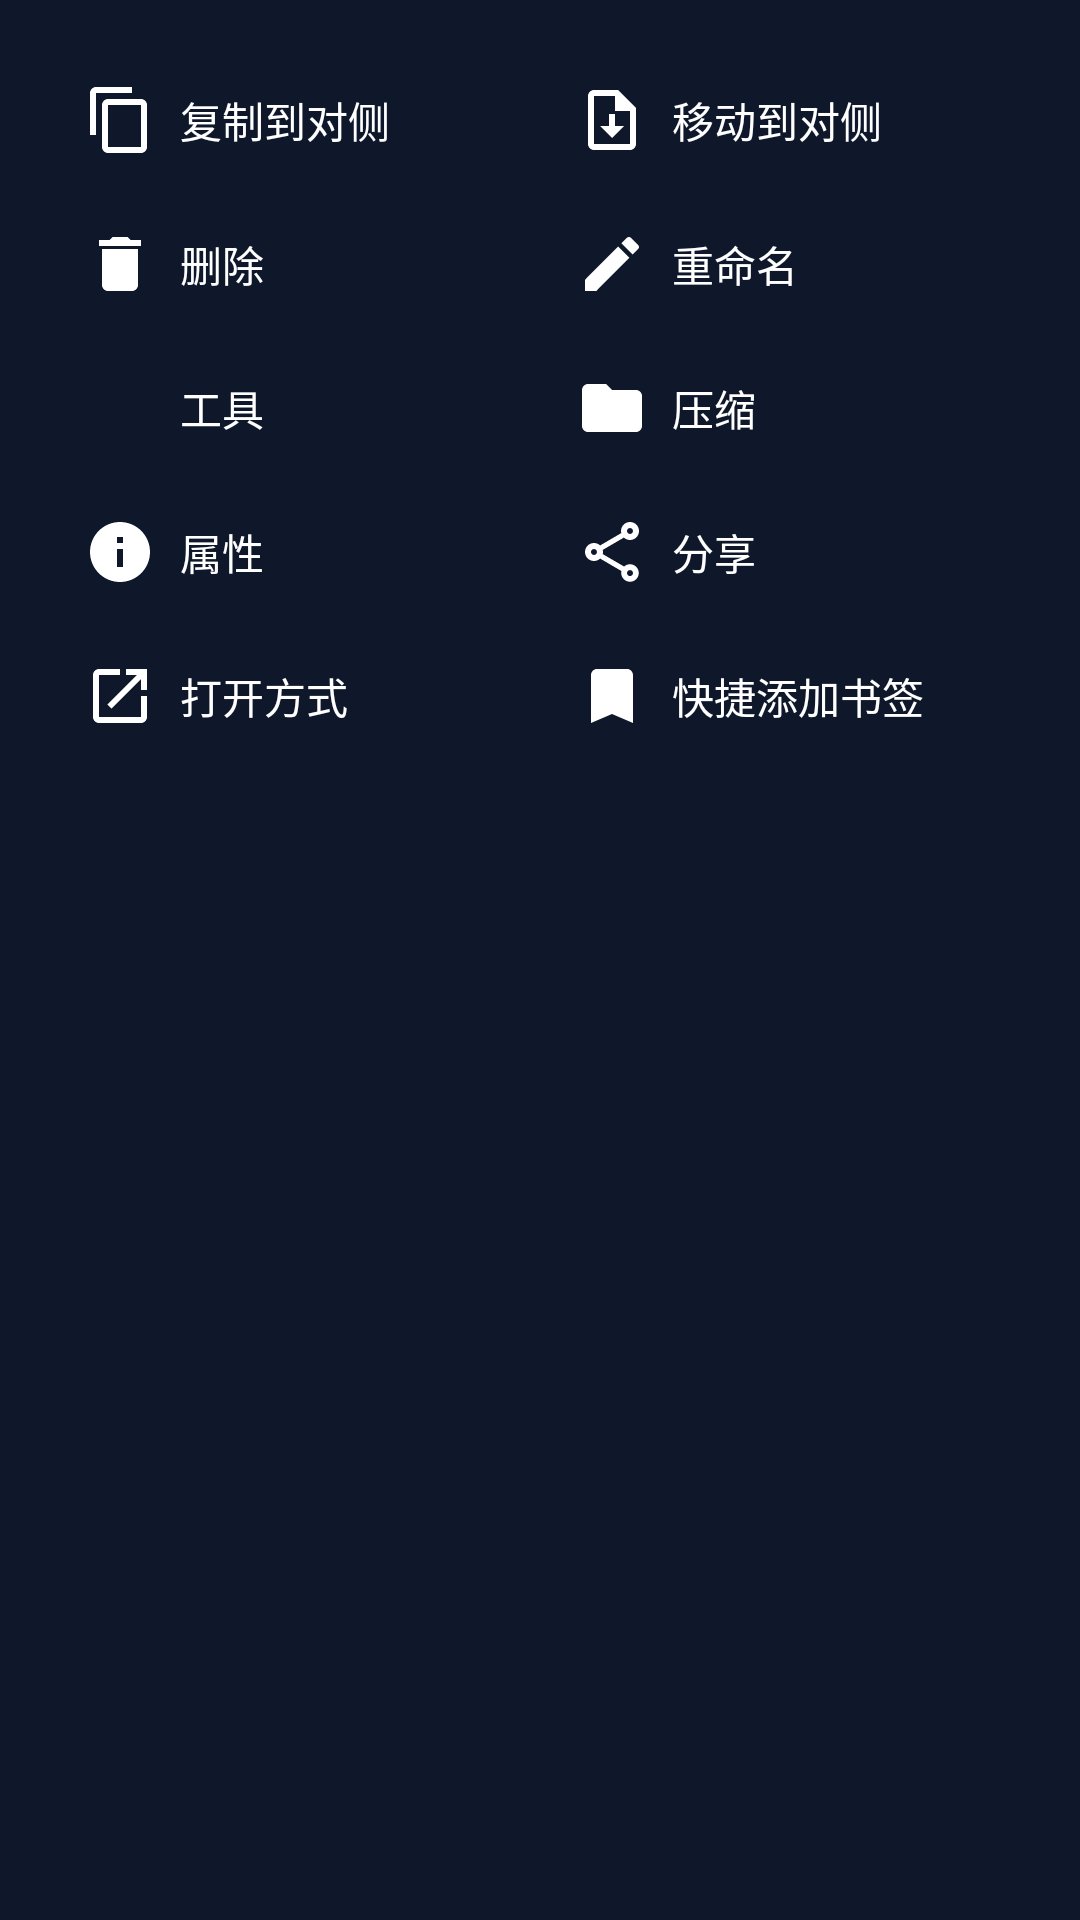

This screen was rendered from an Android layout file. Write that file and the resources it references.
<!-- AndroidManifest.xml: application theme Theme.UniHub -->
<!-- res/layout/dialog_file_actions.xml -->
<?xml version="1.0" encoding="utf-8"?>
<LinearLayout xmlns:android="http://schemas.android.com/apk/res/android"
    android:layout_width="match_parent"
    android:layout_height="wrap_content"
    android:orientation="vertical"
    android:padding="16dp">

    <LinearLayout
        android:layout_width="match_parent"
        android:layout_height="wrap_content"
        android:orientation="horizontal">

        <LinearLayout
            android:id="@+id/btn_copy"
            android:layout_width="0dp"
            android:layout_height="wrap_content"
            android:layout_weight="1"
            android:gravity="center_vertical"
            android:orientation="horizontal"
            android:padding="12dp"
            android:background="?attr/selectableItemBackground">

            <ImageView
                android:layout_width="24dp"
                android:layout_height="24dp"
                android:src="@drawable/ic_content_copy"
                android:tint="@color/on_surface" />

            <TextView
                android:layout_width="wrap_content"
                android:layout_height="wrap_content"
                android:text="@string/copy_to_other"
                android:textSize="14sp"
                android:textColor="@color/on_surface"
                android:layout_marginStart="8dp" />
        </LinearLayout>

        <LinearLayout
            android:id="@+id/btn_move"
            android:layout_width="0dp"
            android:layout_height="wrap_content"
            android:layout_weight="1"
            android:gravity="center_vertical"
            android:orientation="horizontal"
            android:padding="12dp"
            android:background="?attr/selectableItemBackground">

            <ImageView
                android:layout_width="24dp"
                android:layout_height="24dp"
                android:src="@drawable/ic_drive_file_move"
                android:tint="@color/on_surface" />

            <TextView
                android:layout_width="wrap_content"
                android:layout_height="wrap_content"
                android:text="@string/move_to_other"
                android:textSize="14sp"
                android:textColor="@color/on_surface"
                android:layout_marginStart="8dp" />
        </LinearLayout>
    </LinearLayout>

    <LinearLayout
        android:layout_width="match_parent"
        android:layout_height="wrap_content"
        android:orientation="horizontal">

        <LinearLayout
            android:id="@+id/btn_delete"
            android:layout_width="0dp"
            android:layout_height="wrap_content"
            android:layout_weight="1"
            android:gravity="center_vertical"
            android:orientation="horizontal"
            android:padding="12dp"
            android:background="?attr/selectableItemBackground">

            <ImageView
                android:layout_width="24dp"
                android:layout_height="24dp"
                android:src="@drawable/ic_delete"
                android:tint="@color/on_surface" />

            <TextView
                android:layout_width="wrap_content"
                android:layout_height="wrap_content"
                android:text="@string/delete"
                android:textSize="14sp"
                android:textColor="@color/on_surface"
                android:layout_marginStart="8dp" />
        </LinearLayout>

        <LinearLayout
            android:id="@+id/btn_rename"
            android:layout_width="0dp"
            android:layout_height="wrap_content"
            android:layout_weight="1"
            android:gravity="center_vertical"
            android:orientation="horizontal"
            android:padding="12dp"
            android:background="?attr/selectableItemBackground">

            <ImageView
                android:layout_width="24dp"
                android:layout_height="24dp"
                android:src="@drawable/ic_edit"
                android:tint="@color/on_surface" />

            <TextView
                android:layout_width="wrap_content"
                android:layout_height="wrap_content"
                android:text="@string/rename"
                android:textSize="14sp"
                android:textColor="@color/on_surface"
                android:layout_marginStart="8dp" />
        </LinearLayout>
    </LinearLayout>

    <LinearLayout
        android:layout_width="match_parent"
        android:layout_height="wrap_content"
        android:orientation="horizontal">

        <LinearLayout
            android:id="@+id/btn_tools"
            android:layout_width="0dp"
            android:layout_height="wrap_content"
            android:layout_weight="1"
            android:gravity="center_vertical"
            android:orientation="horizontal"
            android:padding="12dp"
            android:background="?attr/selectableItemBackground">

            <ImageView
                android:layout_width="24dp"
                android:layout_height="24dp"
                android:src="@drawable/ic_build"
                android:tint="@color/on_surface" />

            <TextView
                android:layout_width="wrap_content"
                android:layout_height="wrap_content"
                android:text="@string/tools"
                android:textSize="14sp"
                android:textColor="@color/on_surface"
                android:layout_marginStart="8dp" />
        </LinearLayout>

        <LinearLayout
            android:id="@+id/btn_compress"
            android:layout_width="0dp"
            android:layout_height="wrap_content"
            android:layout_weight="1"
            android:gravity="center_vertical"
            android:orientation="horizontal"
            android:padding="12dp"
            android:background="?attr/selectableItemBackground">

            <ImageView
                android:layout_width="24dp"
                android:layout_height="24dp"
                android:src="@drawable/ic_compress"
                android:tint="@color/on_surface" />

            <TextView
                android:layout_width="wrap_content"
                android:layout_height="wrap_content"
                android:text="@string/compress"
                android:textSize="14sp"
                android:textColor="@color/on_surface"
                android:layout_marginStart="8dp" />
        </LinearLayout>
    </LinearLayout>

    <LinearLayout
        android:layout_width="match_parent"
        android:layout_height="wrap_content"
        android:orientation="horizontal">

        <LinearLayout
            android:id="@+id/btn_properties"
            android:layout_width="0dp"
            android:layout_height="wrap_content"
            android:layout_weight="1"
            android:gravity="center_vertical"
            android:orientation="horizontal"
            android:padding="12dp"
            android:background="?attr/selectableItemBackground">

            <ImageView
                android:layout_width="24dp"
                android:layout_height="24dp"
                android:src="@drawable/ic_info"
                android:tint="@color/on_surface" />

            <TextView
                android:layout_width="wrap_content"
                android:layout_height="wrap_content"
                android:text="@string/properties"
                android:textSize="14sp"
                android:textColor="@color/on_surface"
                android:layout_marginStart="8dp" />
        </LinearLayout>

        <LinearLayout
            android:id="@+id/btn_share"
            android:layout_width="0dp"
            android:layout_height="wrap_content"
            android:layout_weight="1"
            android:gravity="center_vertical"
            android:orientation="horizontal"
            android:padding="12dp"
            android:background="?attr/selectableItemBackground">

            <ImageView
                android:layout_width="24dp"
                android:layout_height="24dp"
                android:src="@drawable/ic_share"
                android:tint="@color/on_surface" />

            <TextView
                android:layout_width="wrap_content"
                android:layout_height="wrap_content"
                android:text="@string/share"
                android:textSize="14sp"
                android:textColor="@color/on_surface"
                android:layout_marginStart="8dp" />
        </LinearLayout>
    </LinearLayout>

    <LinearLayout
        android:layout_width="match_parent"
        android:layout_height="wrap_content"
        android:orientation="horizontal">

        <LinearLayout
            android:id="@+id/btn_open_with"
            android:layout_width="0dp"
            android:layout_height="wrap_content"
            android:layout_weight="1"
            android:gravity="center_vertical"
            android:orientation="horizontal"
            android:padding="12dp"
            android:background="?attr/selectableItemBackground">

            <ImageView
                android:layout_width="24dp"
                android:layout_height="24dp"
                android:src="@drawable/ic_open_in_new"
                android:tint="@color/on_surface" />

            <TextView
                android:layout_width="wrap_content"
                android:layout_height="wrap_content"
                android:text="@string/open_with"
                android:textSize="14sp"
                android:textColor="@color/on_surface"
                android:layout_marginStart="8dp" />
        </LinearLayout>

        <LinearLayout
            android:id="@+id/btn_bookmark"
            android:layout_width="0dp"
            android:layout_height="wrap_content"
            android:layout_weight="1"
            android:gravity="center_vertical"
            android:orientation="horizontal"
            android:padding="12dp"
            android:background="?attr/selectableItemBackground">

            <ImageView
                android:layout_width="24dp"
                android:layout_height="24dp"
                android:src="@drawable/ic_bookmark"
                android:tint="@color/on_surface" />

            <TextView
                android:layout_width="wrap_content"
                android:layout_height="wrap_content"
                android:text="@string/quick_add_bookmark"
                android:textSize="14sp"
                android:textColor="@color/on_surface"
                android:layout_marginStart="8dp" />
        </LinearLayout>
    </LinearLayout>
</LinearLayout>
<!-- resources referenced by this layout -->
<resources>
  <color name="on_surface">#FFFFFF</color>
  <!-- drawable ic_bookmark (drawable) -->
  <vector android:height="24dp" android:viewportHeight="24"
      android:viewportWidth="24" android:width="24dp" xmlns:android="http://schemas.android.com/apk/res/android">
      <path android:fillColor="#000000" android:pathData="M17,3H7C5.9,3 5,3.9 5,5v16l7,-3 7,3V5C19,3.9 18.1,3 17,3z"/>
  </vector>
  <!-- drawable ic_compress (drawable) -->
  <vector android:height="24dp" android:viewportHeight="24"
      android:viewportWidth="24" android:width="24dp" xmlns:android="http://schemas.android.com/apk/res/android">
      <path android:fillColor="#000000" android:pathData="M20,6h-8l-2,-2H4C2.9,4 2.01,4.9 2.01,6L2,18c0,1.1 0.9,2 2,2h16c1.1,0 2,-0.9 2,-2V8C22,6.9 21.1,6 20,6zM20,18L4,6.17V18H20z"/>
  </vector>
  <!-- drawable ic_delete (drawable) -->
  <vector android:height="24dp" android:viewportHeight="24"
      android:viewportWidth="24" android:width="24dp" xmlns:android="http://schemas.android.com/apk/res/android">
      <path android:fillColor="#000000" android:pathData="M6,19c0,1.1 0.9,2 2,2h8c1.1,0 2,-0.9 2,-2V7H6v12zM19,4h-3.5l-1,-1h-5l-1,1H5v2h14V4z"/>
  </vector>
  <!-- drawable ic_info (drawable) -->
  <vector android:height="24dp" android:viewportHeight="24"
      android:viewportWidth="24" android:width="24dp" xmlns:android="http://schemas.android.com/apk/res/android">
      <path android:fillColor="#000000" android:pathData="M12,2C6.48,2 2,6.48 2,12s4.48,10 10,10 10,-4.48 10,-10S17.52,2 12,2zM13,17h-2v-6h2v6zM13,9h-2V7h2v2z"/>
  </vector>
  <!-- drawable ic_open_in_new (drawable) -->
  <vector android:height="24dp" android:viewportHeight="24"
      android:viewportWidth="24" android:width="24dp" xmlns:android="http://schemas.android.com/apk/res/android">
      <path android:fillColor="#000000" android:pathData="M19,19H5V5h7V3H5c-1.11,0 -2,0.9 -2,2v14c0,1.1 0.89,2 2,2h14c1.1,0 2,-0.9 2,-2v-7h-2v7zM14,3v2h3.59l-9.83,9.83 1.41,1.41L19,6.41V10h2V3h-7z"/>
  </vector>
  <string name="compress">压缩</string>
  <string name="copy_to_other">复制到对侧</string>
  <string name="delete">删除</string>
  <string name="move_to_other">移动到对侧</string>
  <string name="open_with">打开方式</string>
  <string name="properties">属性</string>
  <string name="quick_add_bookmark">快捷添加书签</string>
  <string name="rename">重命名</string>
  <string name="share">分享</string>
  <string name="tools">工具</string>
  <color name="primary">#0F172A</color>
  <color name="on_primary">#FFFFFF</color>
  <color name="primary_container">#1E293B</color>
  <color name="secondary">#0F172A</color>
  <color name="on_secondary">#0F172A</color>
  <color name="background">#0F172A</color>
  <color name="surface">#1E293B</color>
  <color name="error">#FCA5A5</color>
  <color name="outline">#94A3B8</color>
  <style name="ToolbarStyle" parent="Widget.Material3.Toolbar">
          <item name="android:background">@color/primary</item>
          <item name="titleTextColor">@color/on_primary</item>
          <item name="android:elevation">0dp</item>
      </style>
  <style name="BottomNavStyle" parent="Widget.Material3.BottomNavigationView">
          <item name="android:background">@color/background</item>
          <item name="itemIconTint">@color/bottom_nav_selector</item>
          <item name="itemTextColor">@color/bottom_nav_selector</item>
          <item name="elevation">0dp</item>
      </style>
  <style name="CardStyle" parent="Widget.Material3.CardView.Elevated">
          <item name="cardBackgroundColor">@color/surface</item>
          <item name="cardCornerRadius">16dp</item>
          <item name="cardElevation">2dp</item>
      </style>
  <style name="AlertButtonStyle" parent="Widget.Material3.Button.TextButton.Dialog">
          <item name="android:textColor">@color/on_surface</item>
          <item name="backgroundTint">@android:color/transparent</item>
          <item name="rippleColor">@color/primary</item>
      </style>
</resources>
